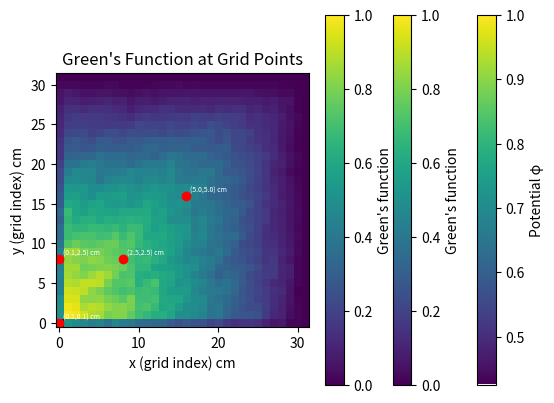

The matplotlib source for this figure:
#!/usr/bin/env python3
# -*- coding: utf-8 -*-
"""
Created on Mon May 12 14:32:04 2025

[redacted]
"""

#!/usr/bin/env python3
# -*- coding: utf-8 -*-
# This code is based on an OOP, parallel variance and the Partial differential
# [redacted]
# [redacted]
#See LICENSE file for details.
"""
Created on Tue Mar 18 12:32:13 2025

[redacted]
"""
import copy
import numpy as np
import matplotlib.pyplot as plt
from numpy.random import SeedSequence, default_rng
import random

def overrelaxation_method():
    """
            Method to solve Poissons equation.
            Implement a relaxation (or over-relaxation) method to solve Poisson’s equation for a
    square N × N grid, with a grid spacing of h and specified charges at the grid sites (f ).
    This will be used as an independent check for your Monte Carlo results.
    """
    N = 32 # Sets the size of the grid.
    phi = np.zeros([N, N]) # creates an array of zeros in a NxN (4x4) grid 
    for i in range(0,N): # creates a grid of these zeros
        phi[0,i] = 1 # sets the first line, [0,i] all = 1
        phi[N-1, i] = 1
        phi[i, 0] = 1
        phi[i, N-1] = 1
    print('Initial phi with boundary conditions:')
    print(phi)
    for itters in range(100): # Repeats the solver 1000 times.
        for i in range(1, N-1):
            for j in range(1, N-1): # enables the relaxer to navigate the grid and protects it from encountering neighbours outside the grid.
               # print(i,j)
                phi[i,j] = 1/4 * ( phi[i+1,j] + phi[i-1,j] + phi[i,j+1] + phi[i,j-1]) # Used phi[i,j] to specifically alter each part of the grid.
    print('phi after over-relaxation method:')
    print(phi)
    return phi

phi=overrelaxation_method()

# Task 2

# Random Walk Solver for Poisson's Equation (Green's Function)
def random_walk_solver():
    """
    Implement a random-walk method to solve Poisson’s equation
    for a square N × N grid, using random walkers to obtain the Green’s function.
    """

    N = 32 # Sets the size of the grid
    phi = np.zeros([N, N])  # Creates an array of zeros in a NxN (4x4) grid
    walkers = 10000
    max_steps = 20000
    h = 1.0  # Grid spacing
    #start_point = (1, 1) # check
    visit_count = np.zeros((N, N))# To track the number of visits to each grid point
    green = (h**2) * visit_count / walkers
    for i in range(N):
        phi[0, i] = 1        # Top boundary
        phi[N-1, i] = 1      # Bottom boundary
        phi[i, 0] = 1        # Left boundary
        phi[i, N-1] = 1      # Right boundary
    print('Initial phi with boundary conditions:')
    print(phi)

    for walker in range(walkers):    # Random walk for each walker
        i = random.randint(1, N-2)  # Random row inside the grid
        j = random.randint(1, N-2)  # Random column inside the grid
        current_position = (i, j)  # Initialise walker position
        for step in range(max_steps):  # Walk with a maximum limit on the number of steps
            i, j = current_position  # Current position of the walker
            if random.randint(0, 1):  # Pick row to move to
                if i > 0:
                    current_position = (i-1, j)
                else:
                    current_position = (i+1, j)
            else:  # Pick column to move to
                if j > 0:
                    current_position = (i, j-1)
                else:
                    current_position = (i, j+1)
    
            visit_count[current_position] += 1
    
            if current_position[0] == 0: # Once an edge is reached, need to stop the function continuing.
                break
            elif current_position[0] == N-1:
                break
            elif current_position[1] == 0:
                break
            elif current_position[1] == N-1:
                break

    green = (h**2) * visit_count / walkers
    green_solve = np.sum(green * phi)
    
    print('Visit count for each grid point:')
    print(visit_count)
    
    print('Estimated Green\'s function for charge density:')
    print(green)
    print('green solve', green_solve)
    return green, green_solve
green = random_walk_solver()[0]
green_solve = random_walk_solver()[1]


def plot_potential(phi):
    """
    Plots the 2D grid showing potential values for phi.
    """
    plt.imshow(phi, origin='lower', cmap='viridis')
    plt.colorbar(label='Potential φ')
    plt.title('Solution of Poisson’s Equation')
    plt.xlabel('x')
    plt.ylabel('y')
    plt.show()

def plot_green(green):
    """
    Plots the 2D grid showing Green's function values.
    """
    plt.imshow(green, origin='lower', cmap='viridis')
    plt.colorbar(label='Green\'s function')
    plt.title('Solution of Poisson’s Equation (Green\'s Function)')
    plt.xlabel('x')
    plt.ylabel('y')
    plt.show()
green = green / np.max(green) 
plot_potential(phi)
plot_green(green)

def evaluate_green_points(green, grid_size=10):
    N = green.shape[0]
    grid_spacing = grid_size / (N - 1)
    grid_points = [(5, 5), (2.5, 2.5), (0.1, 2.5), (0.1, 0.1)]
    for point in grid_points:
        x_position = point[0]
        y_position = point[1]
        print(x_position)
        print(y_position)
        j_index = int(round(x_position / grid_spacing))  # columns, convert integers into grid indices
        i_index = int(round(y_position / grid_spacing))  # rows
        point_number = green[i_index, j_index]
        print(f"Green's function at ({x_position} cm, {y_position} cm) "
              f"grid[{i_index}, {j_index}] = {point_number:.4f}")
evaluate_green_points(green)

def plot_green_at_points(green, grid_size=10):
    N = green.shape[0]
    grid_spacing = grid_size / (N - 1)
    grid_points = [(5, 5), (2.5, 2.5), (0.1, 2.5), (0.1, 0.1)]
    plt.imshow(green, origin='lower', cmap='viridis')
    plt.colorbar(label="Green's function")
    plt.title("Green's Function at Grid Points")
    for point in grid_points:
        x_position = point[0]
        y_position = point[1]
        j_index = int(round(x_position / grid_spacing))
        i_index = int(round(y_position / grid_spacing))
        plt.plot(j_index, i_index, 'ro')
        label = f"({x_position:.1f},{y_position:.1f}) cm"
        plt.text(j_index + 0.5, i_index + 0.5, label,
                 color='white', fontsize=5)
    plt.xlabel("x (grid index) cm")
    plt.ylabel("y (grid index) cm")
    plt.show()
plot_green_at_points(green)

# Task 4

def overrelaxation_with_charge(N=32, h=0.01, max_iter=1000, tol=1e-5,
                               boundary_func=None, f=None):
    phi = np.zeros((N, N))
    for i in range(N):
        phi[0,i] = boundary_func(0, i) # sets the first line, [0,i] all = 1
        phi[N-1, i] = boundary_func(N-1,  i)
        phi[i, 0] = boundary_func(i, 0)
        phi[i, N-1] = boundary_func(i, N-1)
    print("Initial φ with boundary conditions:")
    print(phi)
    for iteration in range(1, max_iter + 1):
        old_phi = phi.copy()
        for i in range(1, N-1):
            for j in range(1, N-1):
                phi[i,j] = 1/4 * ( phi[i+1,j] + phi[i-1,j] + phi[i,j+1] + phi[i,j-1]) # Used phi[i,j] to specifically alter each part of the grid.
        max_delta = np.max(np.abs(phi - old_phi))
        if max_delta < tol:
            print(f"Converged after {iteration} iterations (Δφₘₐₓ = {max_delta:.2e}).")
        break
        print("Final φ after relaxation:")
    print(phi)
    return phi

N = 32
L = 0.1 # length of the grid
h = L / (N - 1) # spacing
def boundary_a(i, j):
    return 1  # All edges +1 V

def boundary_b(i, j):
    if i == 0 or i == N-1:
        return 1  # Top and bottom +1 V
    elif j == 0 or j == N-1:
        return -1  # Left and right -1 V
    return 0

def boundary_c(i, j):
    if i == 0:
        return 2  # Top +2 V
    elif i == N-1:
        return 0  # Bottom 0 V
    elif j == 0:
        return 2  # Left +2 V
    elif j == N-1:
        return -4  # Right -4 V
    return 0

phi_a = overrelaxation_with_charge(N, boundary_func=boundary_a)
phi_b = overrelaxation_with_charge(N, boundary_func=boundary_b)
phi_c = overrelaxation_with_charge(N, boundary_func=boundary_c)

def charge_distributions(N, L):
    """
    """

    #  10 C charge, spread uniformly over the whole grid
    uniform_charge = np.zeros((N, N))
    for i in range(N):
        for j in range(N):
            uniform_charge[i, j] = 10.0 / (L * L)
    print("\nCharge distribution: Uniform (10 C total)")
    print(uniform_charge)
    
    # A uniform charge gradient from the top the the bottom of the grid, where the charge
    # density at the top of the grid is 1 Cm−2 and 0 at the bottom sites
    gradient_charge = np.zeros((N, N))
    for i in range(N):
        density = 1.0 - (i / (N - 1))
        for j in range(N):
            gradient_charge[i, j] = density
    print("\nCharge distribution: Gradient (top→bottom 1→0)")
    print(gradient_charge)
    
    # An exponentially decaying charge distribution, exp −2000|r|, placed at the centre of
    # the grid.
    x = np.linspace(0, L, N)
    y = np.linspace(0, L, N)
    exp_charge = np.zeros((N, N))
    for i in range(N):
        for j in range(N):
            dx = x[j] - L/2
            dy = y[i] - L/2
            r = np.sqrt(dx**2 + dy**2)
            exp_charge[i, j] = np.exp(-2000 * r)
    print("\nCharge distribution: Exponential (centered)")
    print(exp_charge)
    charge_distributions = {
        "Uniform (10C)":           uniform_charge,
        "Gradient (top→bottom)":   gradient_charge,
        "Exponential (centered)":  exp_charge
    }
    points = {
        "(5,5) cm":    (16, 16),
        "(2.5,2.5) cm":(8,   8),
        "(0.1,2.5) cm":(8,   0),
        "(0.1,0.1) cm":(0,   0)
    }
    boundary_conditions = {
        "Case A": boundary_a,
        "Case B": boundary_b,
        "Case C":        boundary_c
    }
charge_distributions(N, L)
